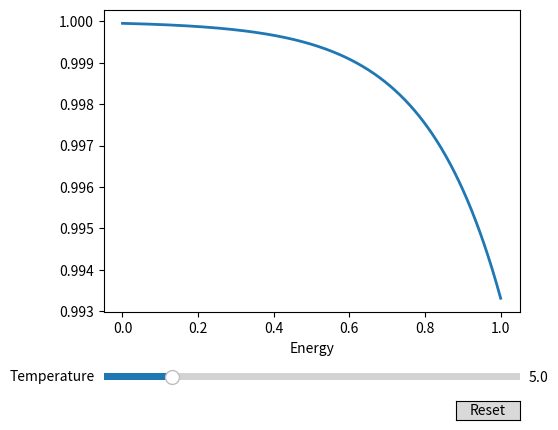

Source code (Python):
import numpy as np
import matplotlib.pyplot as plt
from matplotlib.widgets import Slider, Button


# The parametrized function to be plotted
def f(energy, temperature):
    return 1 / (np.exp(temperature * energy - 10) + s*1)

energy = np.linspace(0, 1, 1000)

s = 1 # fermi-dirac
#s = -1 # bose-einstein


# Define initial parameters
init_temperature = 5

# Create the figure and the line that we will manipulate
fig, ax = plt.subplots()
line, = ax.plot(energy, f(energy, init_temperature), lw=2)
ax.set_xlabel('Energy')

# adjust the main plot to make room for the sliders
fig.subplots_adjust(left=0.25, bottom=0.25)

# Make a horizontal slider to control the temperature.
axfreq = fig.add_axes([0.25, 0.1, 0.65, 0.03])
temp_slider = Slider(
    ax=axfreq,
    label='Temperature',
    valmin=0.1,
    valmax=30,
    valinit=init_temperature,
)

# The function to be called anytime a slider's value changes
def update(val):
    line.set_ydata(f(energy, temp_slider.val))
    fig.canvas.draw_idle()


# register the update function with each slider
temp_slider.on_changed(update)

# Create a `matplotlib.widgets.Button` to reset the sliders to initial values.
resetax = fig.add_axes([0.8, 0.025, 0.1, 0.04])
button = Button(resetax, 'Reset', hovercolor='0.975')


def reset(event):
    temp_slider.reset()
button.on_clicked(reset)

plt.show()
